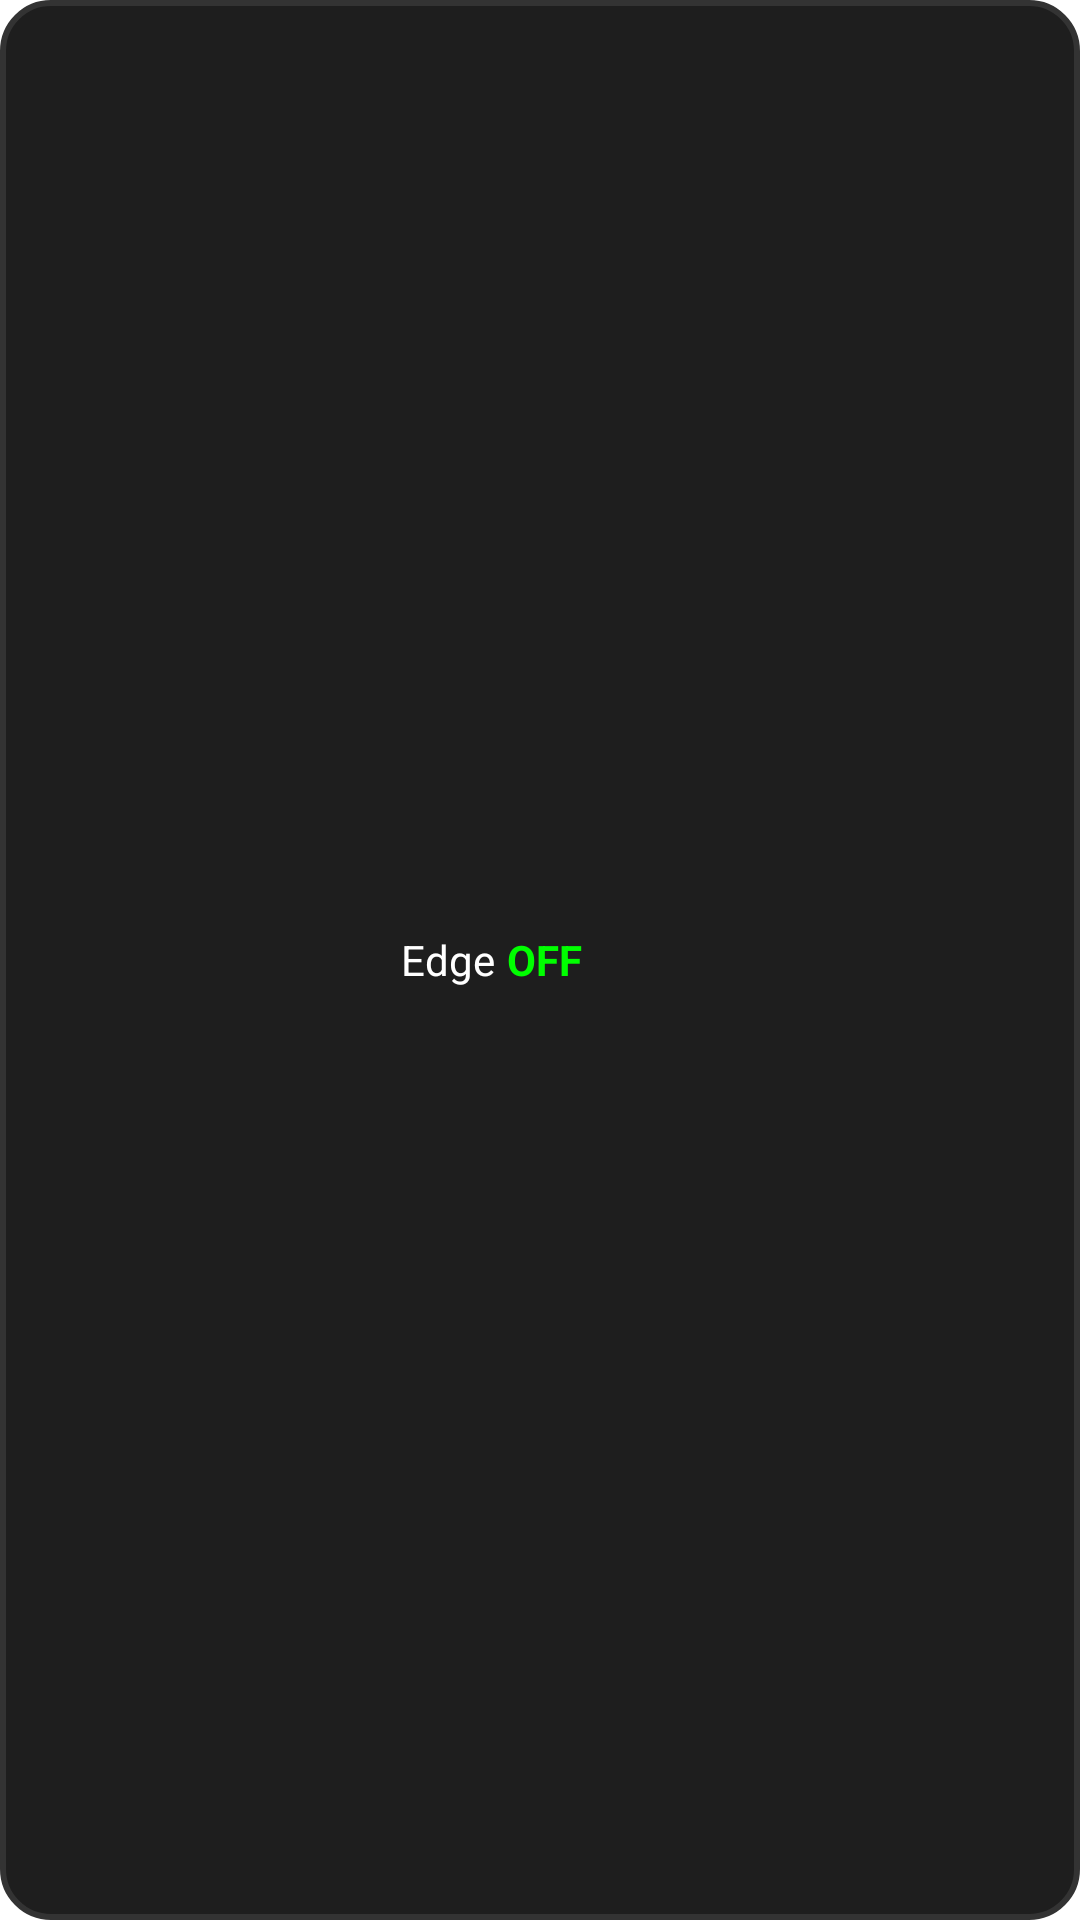

The Android layout XML behind this screen, and the referenced resources:
<!-- AndroidManifest.xml: application theme Theme.EdgeAura -->
<!-- res/layout/widget_edge_glow.xml -->
<?xml version="1.0" encoding="utf-8"?>
<LinearLayout xmlns:android="http://schemas.android.com/apk/res/android"
    android:id="@+id/widgetContainer"
    android:layout_width="120dp"
    android:layout_height="60dp"
    android:orientation="horizontal"
    android:gravity="center"
    android:background="@drawable/widget_bg"
    android:padding="8dp">

    <TextView
        android:id="@+id/tvLabel"
        android:layout_width="wrap_content"
        android:layout_height="wrap_content"
        android:text="Edge"
        android:textColor="#FFFFFF"
        android:textSize="14sp" />

    <TextView
        android:id="@+id/tvStatus"
        android:layout_width="wrap_content"
        android:layout_height="wrap_content"
        android:text="OFF"
        android:textColor="#00FF00"
        android:textSize="14sp"
        android:textStyle="bold"
        android:layout_marginStart="4dp" />

    <Button
        android:id="@+id/btnToggle"
        android:layout_width="24dp"
        android:layout_height="24dp"
        android:layout_marginStart="8dp"
        android:background="@drawable/widget_toggle_bg" />

</LinearLayout>
<!-- resources referenced by this layout -->
<resources>
  <!-- drawable widget_bg (drawable) -->
  <?xml version="1.0" encoding="utf-8"?>
  <shape xmlns:android="http://schemas.android.com/apk/res/android"
      android:shape="rectangle">
      <solid android:color="#1E1E1E" />
      <corners android:radius="16dp" />
      <stroke android:width="2dp" android:color="#333333" />
  </shape>
</resources>
